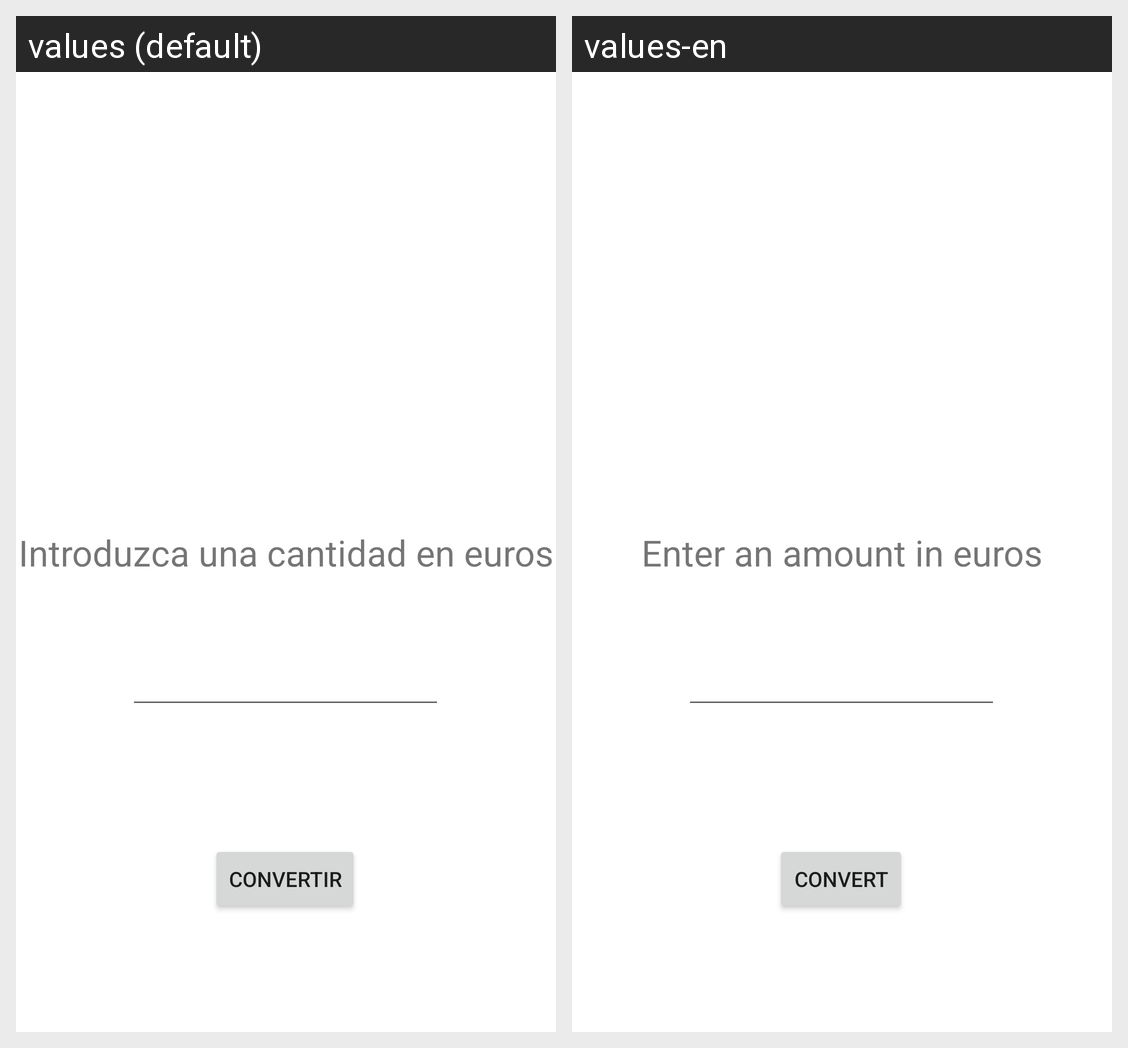

Translations of the strings shown on this Android screen, per locale in the grid:
Android screen res/layout/activity_main.xml rendered under 2 locales, left to right: values (default), values-en. Device: Nexus 5 (rendered at 1080×1920; each locale shown at half size, 540×960, under a caption strip naming it); theme Theme.ConversorViajero.
Strings drawn on this screen, with the default value and each locale's value (text and hints the layout hard-codes, and strings that could not be matched under every locale, appear in the picture but are not listed):

cantidad_euros
  values: Introduzca una cantidad en euros
  values-en: Enter an amount in euros

boton_convertir
  values: Convertir
  values-en: Convert
